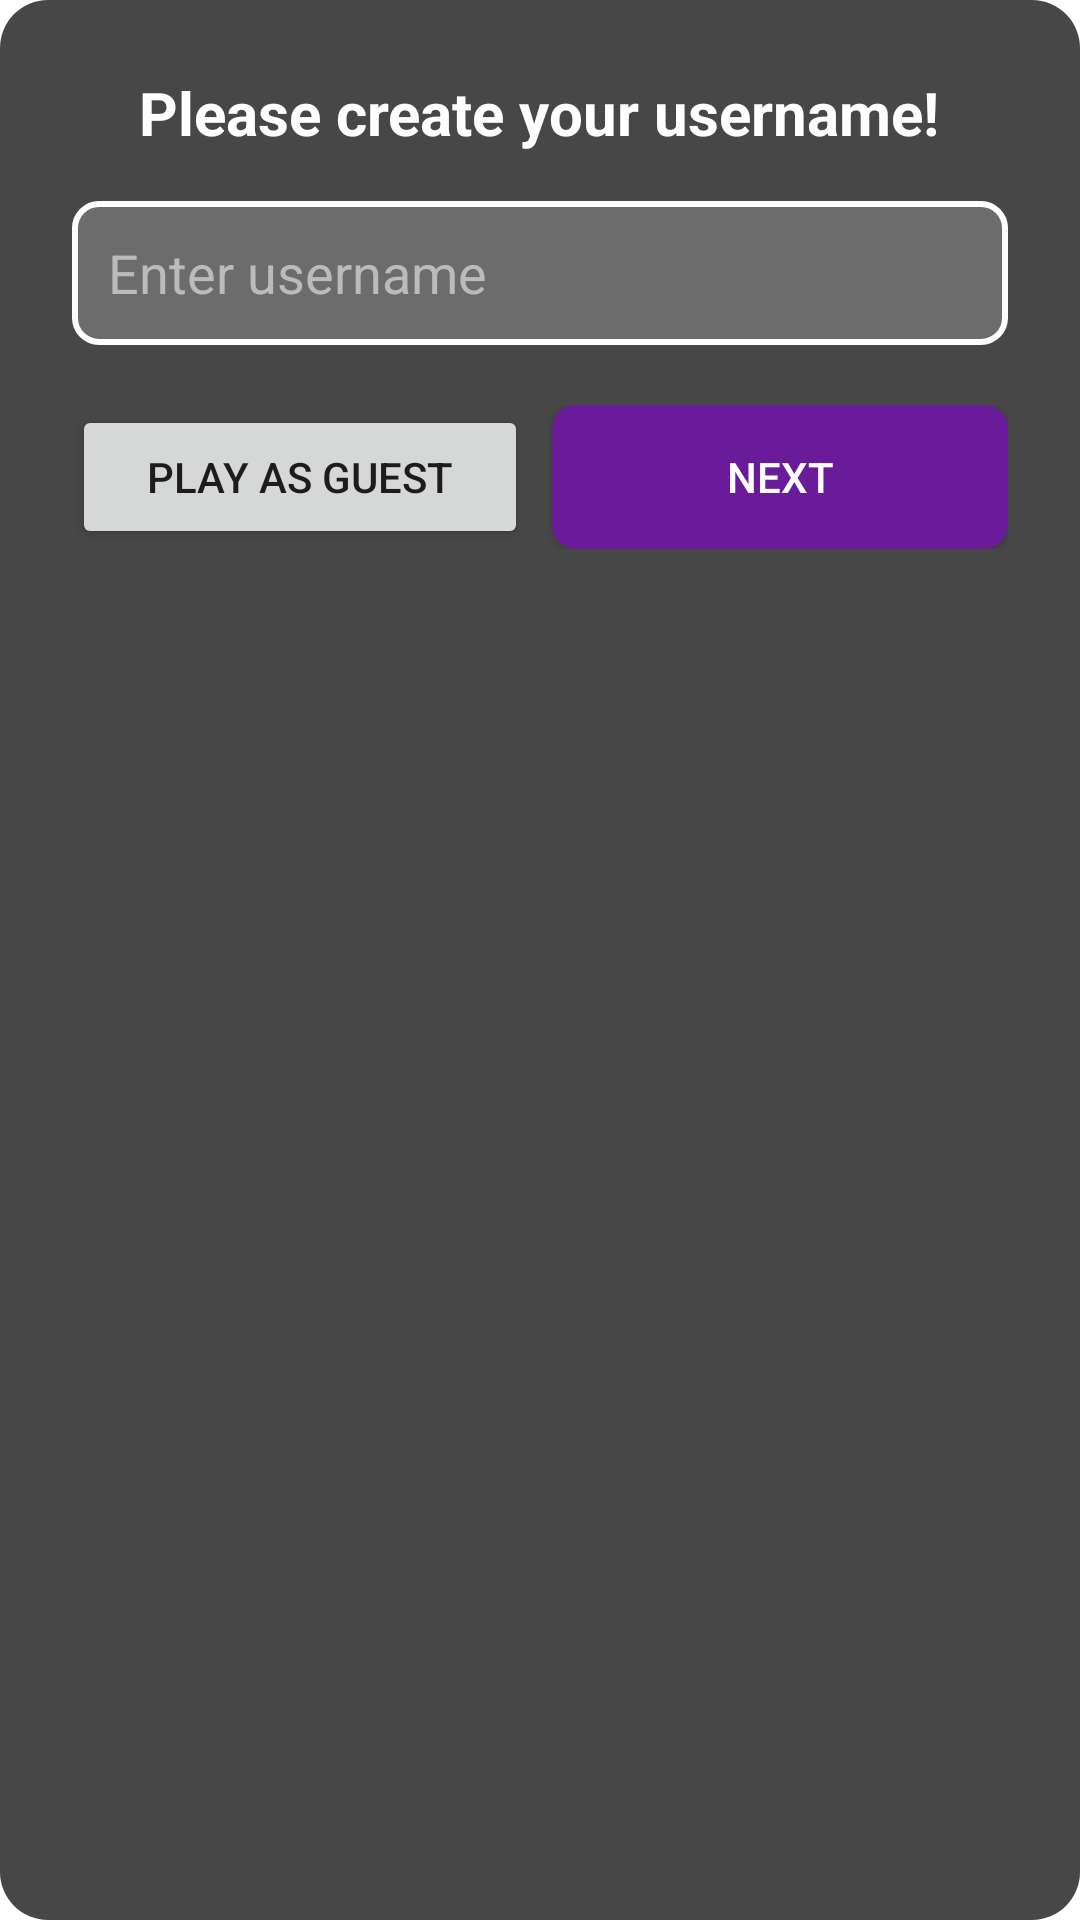

Android layout source for this screen:
<!-- AndroidManifest.xml: application theme Theme.EscapeRoom -->
<!-- res/layout/dialog_username.xml -->
<?xml version="1.0" encoding="utf-8"?>
<LinearLayout xmlns:android="http://schemas.android.com/apk/res/android"
    android:layout_width="wrap_content"
    android:layout_height="wrap_content"
    android:orientation="vertical"
    android:padding="24dp"
    android:background="@drawable/dialog_background"
    android:layout_gravity="center">

    
    <TextView
        android:id="@+id/dialogTitle"
        android:layout_width="wrap_content"
        android:layout_height="wrap_content"
        android:text="Please create your username!"
        android:textSize="20sp"
        android:textColor="#FFFFFF"
        android:textStyle="bold"
        android:layout_gravity="center_horizontal"
        android:paddingBottom="16dp"/>

    
    <EditText
        android:id="@+id/usernameInput"
        android:layout_width="match_parent"
        android:layout_height="48dp"
        android:hint="Enter username"
        android:textColor="#FFFFFF"
        android:textColorHint="#BBBBBB"
        android:background="@drawable/edit_text_background"
        android:padding="12dp"
        android:inputType="textPersonName"/>

    
    <LinearLayout
        android:layout_width="match_parent"
        android:layout_height="wrap_content"
        android:orientation="horizontal"
        android:gravity="end"
        android:layout_marginTop="20dp"
        android:weightSum="2">

        <Button
            android:id="@+id/guestButton"
            android:layout_width="0dp"
            android:layout_height="wrap_content"
            android:layout_weight="1"
            android:text="Play as Guest"/>

        <Button
            android:id="@+id/nextButton"
            android:layout_width="0dp"
            android:layout_height="wrap_content"
            android:layout_weight="1"
            android:layout_marginStart="8dp"
            android:background="@drawable/button_selector"
            android:text="NEXT"
            android:textColor="#FFFFFF"/>
    </LinearLayout>
</LinearLayout>
<!-- resources referenced by this layout -->
<resources>
  <!-- drawable button_selector (drawable) -->
  <selector xmlns:android="http://schemas.android.com/apk/res/android">
      <item android:state_pressed="true">
          <shape>
              <solid android:color="#4A148C" />
              <corners android:radius="8dp" />
          </shape>
      </item>
      <item>
          <shape>
              <solid android:color="#6A1B9A" />
              <corners android:radius="8dp" />
          </shape>
      </item>
  </selector>
  <!-- drawable dialog_background (drawable) -->
  <shape xmlns:android="http://schemas.android.com/apk/res/android">
      <solid android:color="#CC1A1A1A" /> 
      <corners android:radius="16dp" />
  </shape>
  <!-- drawable edit_text_background (drawable) -->
  <shape xmlns:android="http://schemas.android.com/apk/res/android">
      <solid android:color="#33FFFFFF" /> 
      <stroke android:width="2dp" android:color="#FFFFFF" /> 
      <corners android:radius="8dp" />
  </shape>
  <style name="Theme.EscapeRoom" parent="Theme.MaterialComponents.DayNight.NoActionBar">
          
          <item name="colorPrimary">@color/purple_500</item>
          <item name="colorPrimaryVariant">@color/purple_700</item>
          <item name="colorOnPrimary">@color/white</item>
          <item name="colorSecondary">@color/teal_200</item>
          <item name="colorSecondaryVariant">@color/teal_700</item>
          <item name="colorOnSecondary">@color/black</item>
          <item name="android:statusBarColor">@android:color/transparent</item>
          <item name="android:navigationBarColor">@android:color/transparent</item>
          <item name="android:windowBackground">@android:color/transparent</item>
          <item name="android:windowFullscreen">true</item>
          <item name="android:windowContentOverlay">@null</item>
          <item name="android:windowNoTitle">true</item>
          <item name="android:windowActionBar">false</item>
      </style>
  <color name="purple_500">#FF6200EE</color>
  <color name="purple_700">#FF3700B3</color>
  <color name="white">#FFFFFF</color>
  <color name="teal_200">#FF03DAC5</color>
  <color name="teal_700">#FF018786</color>
  <color name="black">#FF000000</color>
</resources>
